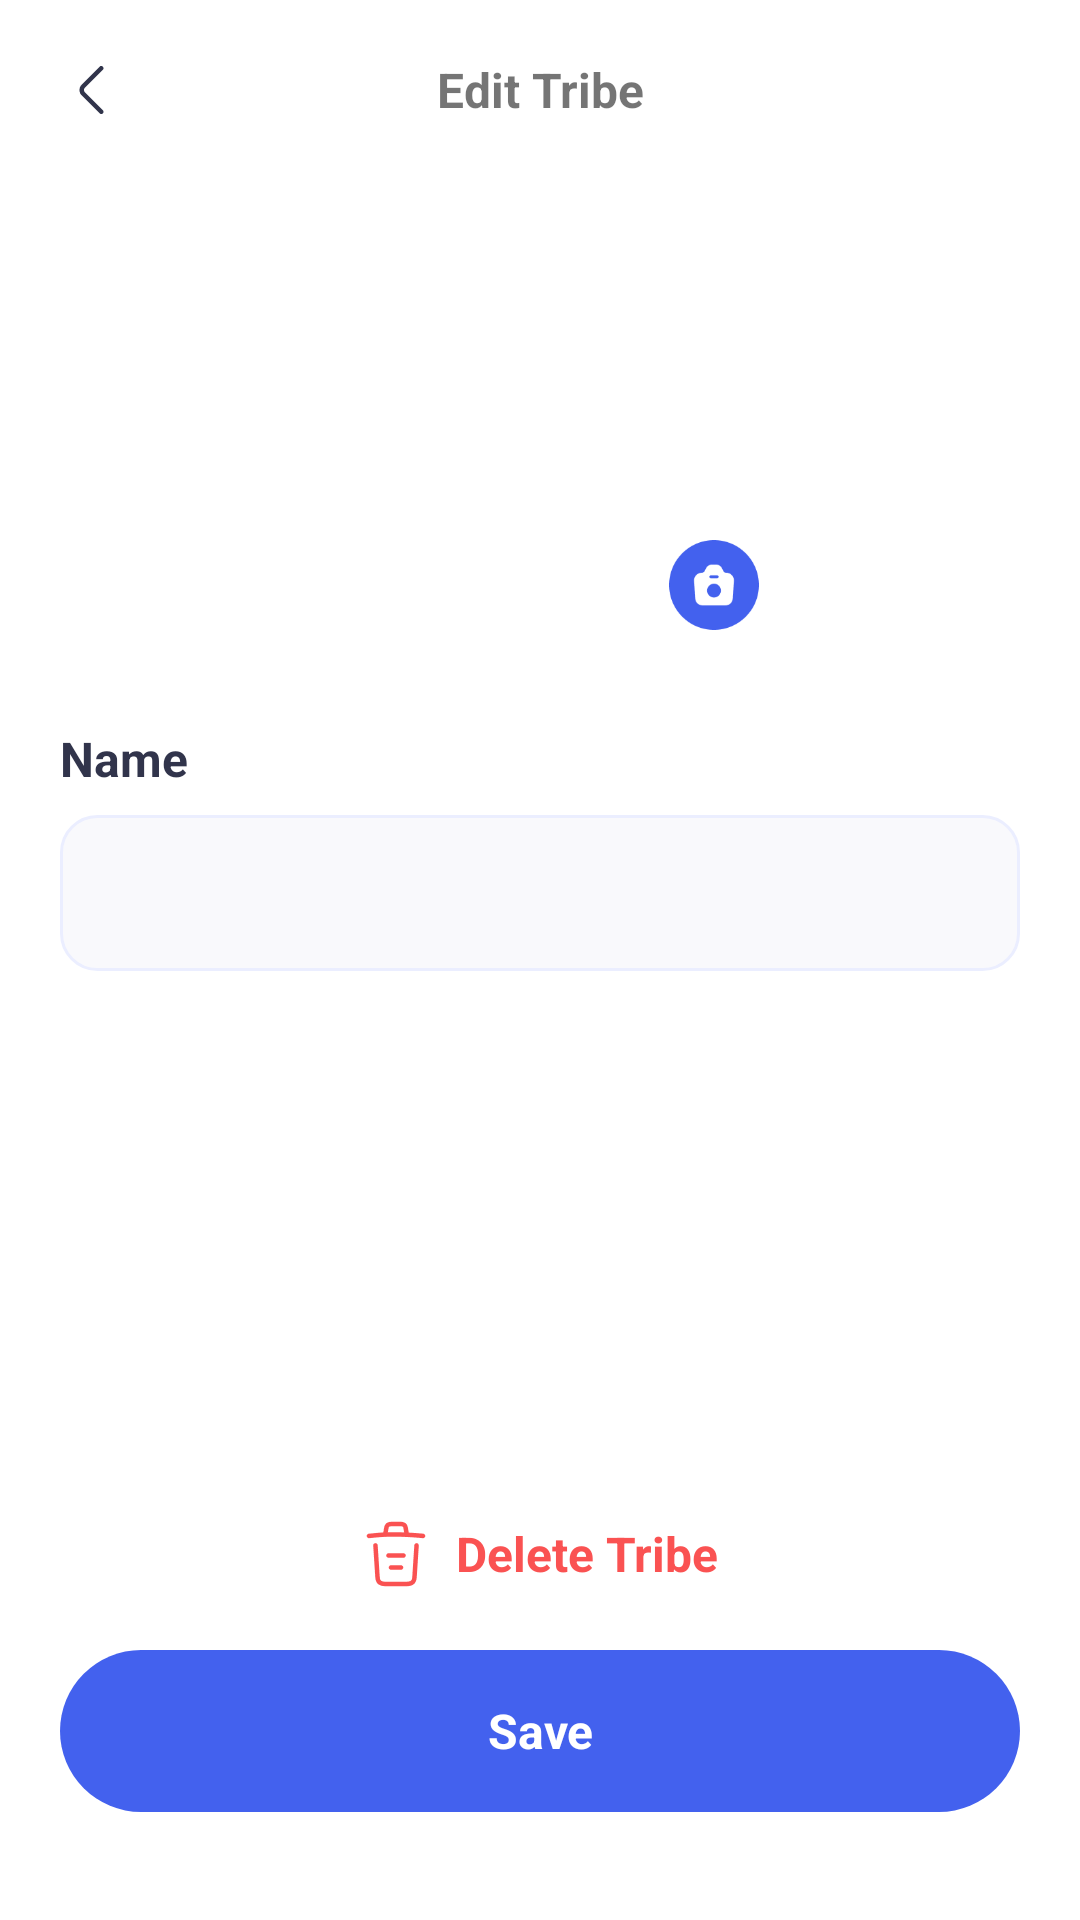

Write the Android layout XML for this screen, with the resource values it uses.
<!-- AndroidManifest.xml: application theme Theme.SmartWatch -->
<!-- res/layout/activity_tribe_edit.xml -->
<?xml version="1.0" encoding="utf-8"?>
<RelativeLayout xmlns:android="http://schemas.android.com/apk/res/android"
    xmlns:app="http://schemas.android.com/apk/res-auto"
    xmlns:tools="http://schemas.android.com/tools"
    android:layout_width="match_parent"
    android:layout_height="match_parent"
    tools:context=".tribe.TribeEditActivity">

    <RelativeLayout
        android:id="@+id/rl_top"
        android:layout_width="match_parent"
        android:layout_height="60dp"
        android:layout_marginLeft="20dp"
        android:layout_marginRight="20dp">

        <ImageView
            android:id="@+id/base_title_back"
            android:layout_width="22dp"
            android:layout_height="22dp"
            android:layout_centerVertical="true"
            android:src="@drawable/icon_navigation_back" />

        <TextView
            android:layout_width="match_parent"
            android:layout_height="wrap_content"
            android:layout_centerHorizontal="true"
            android:layout_centerVertical="true"
            android:gravity="center"
            android:text="@string/edit_tribe"
            android:textSize="16dp"
            android:textStyle="bold" />
    </RelativeLayout>

    <LinearLayout
        android:layout_width="match_parent"
        android:layout_height="match_parent"
        android:layout_marginTop="60dp"
        android:orientation="vertical">

        <RelativeLayout
            android:id="@+id/rl_avatar"
            android:layout_width="150dp"
            android:layout_height="150dp"
            android:layout_gravity="center_horizontal"
            android:layout_marginTop="2dp">

            <ImageView
                android:id="@+id/iv_avatar"
                android:layout_width="match_parent"
                android:layout_height="match_parent"
                android:layout_gravity="center_horizontal"
                android:clipToOutline="true"
                android:src="@drawable/avatar_user" />

            <ImageView
                android:id="@+id/iv_photo"
                android:layout_width="34dp"
                android:layout_height="34dp"
                android:layout_alignEnd="@+id/iv_avatar"
                android:layout_alignBottom="@+id/iv_avatar"
                android:src="@drawable/icon_take_photo" />
        </RelativeLayout>


        <TextView
            android:id="@+id/tv_name"
            android:layout_width="match_parent"
            android:layout_height="wrap_content"
            android:layout_marginStart="20dp"
            android:layout_marginTop="30dp"
            android:layout_marginEnd="8dp"
            android:autoSizeMaxTextSize="30dp"
            android:autoSizeTextType="uniform"
            android:gravity="center_vertical|left"
            android:text="@string/name"
            android:textColor="@color/dark"
            android:textSize="16sp"
            android:textStyle="bold" />

        <LinearLayout
            android:id="@+id/rl_name"
            android:layout_width="match_parent"
            android:layout_height="52dp"
            android:layout_marginLeft="20dp"
            android:layout_marginTop="8dp"
            android:layout_marginRight="20dp"
            android:background="@drawable/tribe_corner_shape"
            android:orientation="horizontal">

            <EditText
                android:id="@+id/et_name"
                android:layout_width="match_parent"
                android:layout_height="match_parent"
                android:layout_marginStart="10dp"
                android:layout_marginEnd="10dp"
                android:background="@null"
                android:gravity="center_vertical|left" />
        </LinearLayout>

        <LinearLayout
            android:layout_width="match_parent"
            android:layout_height="match_parent"
            android:layout_weight="1"
            android:orientation="vertical" />

        <LinearLayout
            android:id="@+id/ll_delete_tribe"
            android:layout_width="wrap_content"
            android:layout_height="wrap_content"
            android:layout_gravity="center_horizontal"
            android:gravity="center_horizontal"
            android:orientation="horizontal">

            <ImageView
                android:layout_width="@dimen/size24dp"
                android:layout_height="@dimen/size24dp"
                android:src="@drawable/icon_tribe_delete">

            </ImageView>

            <TextView
                android:id="@+id/tv_delete_tribe"
                android:layout_width="wrap_content"
                android:layout_height="24dp"
                android:layout_marginStart="8dp"
                android:gravity="center"
                android:text="@string/tribe_delete"
                android:textColor="@color/purple_200"
                android:textSize="16sp"
                android:textStyle="bold" />
        </LinearLayout>

        <TextView
            android:id="@+id/tv_save"
            android:layout_width="match_parent"
            android:layout_height="54dp"
            android:layout_marginStart="20dp"
            android:layout_marginTop="20dp"
            android:layout_marginEnd="20dp"
            android:layout_marginBottom="36dp"
            android:autoSizeMaxTextSize="30dp"
            android:background="@drawable/sign_shape"
            android:gravity="center"
            android:text="@string/save"
            android:textColor="@color/white"
            android:textSize="16sp"
            android:textStyle="bold" />
    </LinearLayout>
</RelativeLayout>
<!-- resources referenced by this layout -->
<resources>
  <color name="dark">#31344B</color>
  <color name="purple_200">#FA5252</color>
  <color name="white">#FFFFFFFF</color>
  <dimen name="size24dp">24dp</dimen>
  <!-- drawable icon_navigation_back: png bitmap (drawable, 618 bytes) -->
  <!-- drawable icon_take_photo: png bitmap (drawable, 4313 bytes) -->
  <!-- drawable icon_tribe_delete: png bitmap (drawable, 1558 bytes) -->
  <!-- drawable sign_shape (drawable) -->
  <?xml version="1.0" encoding="utf-8"?>
  <shape xmlns:android="http://schemas.android.com/apk/res/android">
      <solid
          android:color="@color/primary_blue" />
      <corners android:radius="27dp"/>
  </shape>
  <!-- drawable tribe_corner_shape (drawable) -->
  <?xml version="1.0" encoding="utf-8"?>
  
  <shape xmlns:android="http://schemas.android.com/apk/res/android">
      <solid
          android:color="@color/light_gray3" />
      <stroke android:width="1dp" android:color="@color/light_gary2"/>
      <corners android:radius="12dp"/>
  </shape>
  <string name="edit_tribe">Edit Tribe</string>
  <string name="name">Name</string>
  <string name="save">Save</string>
  <string name="tribe_delete">Delete Tribe</string>
  <style name="Theme.SmartWatch" parent="Theme.MaterialComponents.DayNight.NoActionBar">
          
          <item name="colorPrimary">@color/colorPrimary</item>
          <item name="colorPrimaryDark">@color/colorPrimaryDark</item>
          <item name="colorAccent">@color/colorAccent</item>
      </style>
  <color name="primary_blue">#4361EE</color>
  <color name="light_gray3">#F9F9FC</color>
  <color name="light_gary2">#EBEEFF</color>
  <color name="colorPrimary">#4361EE</color>
  <color name="colorPrimaryDark">#4361EE</color>
  <color name="colorAccent">#4361EE</color>
</resources>
